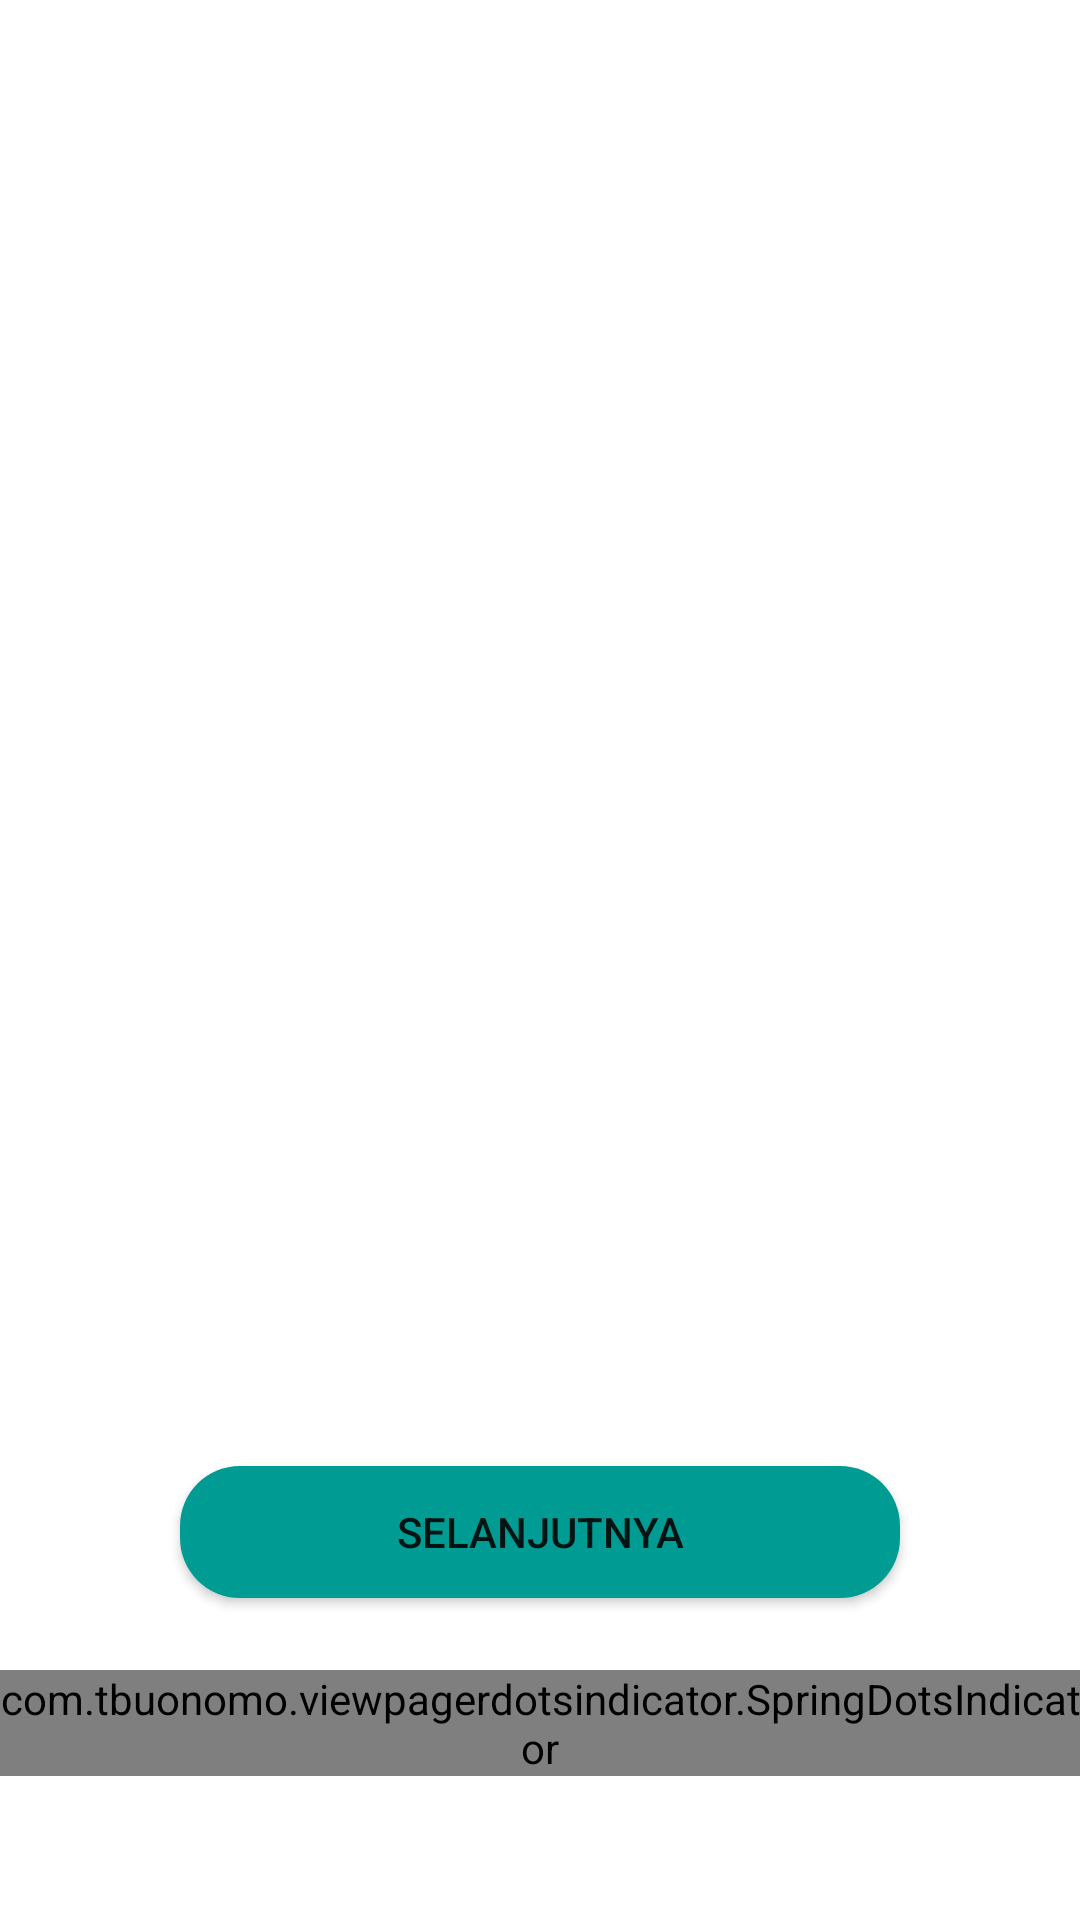

This screen was rendered from an Android layout file. Write that file and the resources it references.
<!-- AndroidManifest.xml: application theme Theme.MedSafeCycle -->
<!-- res/layout/activity_landing.xml -->
<?xml version="1.0" encoding="utf-8"?>
<androidx.constraintlayout.widget.ConstraintLayout xmlns:android="http://schemas.android.com/apk/res/android"
    xmlns:app="http://schemas.android.com/apk/res-auto"
    xmlns:tools="http://schemas.android.com/tools"
    android:layout_width="match_parent"
    android:layout_height="match_parent"
    tools:context=".landing.LandingActivity">

    <androidx.viewpager2.widget.ViewPager2
        android:id="@+id/view_pager"
        android:layout_width="match_parent"
        android:layout_height="match_parent"
        app:layout_constraintBottom_toBottomOf="parent"
        app:layout_constraintEnd_toEndOf="parent"
        app:layout_constraintStart_toStartOf="parent"
        app:layout_constraintTop_toTopOf="parent" />

    <Button
        android:id="@+id/to_two"
        android:layout_width="240dp"
        android:layout_height="44dp"
        android:layout_marginBottom="24dp"
        android:background="@drawable/landing_button"
        android:text="@string/selanjutnya"
        app:layout_constraintBottom_toTopOf="@+id/spring_dots_indicator"
        app:layout_constraintEnd_toEndOf="parent"
        app:layout_constraintStart_toStartOf="parent" />

    <com.tbuonomo.viewpagerdotsindicator.SpringDotsIndicator
        android:id="@+id/spring_dots_indicator"
        android:layout_width="wrap_content"
        android:layout_height="wrap_content"
        android:layout_marginBottom="48dp"
        app:dampingRatio="0.5"
        app:dotsColor="@color/dark_teal"
        app:dotsCornerRadius="2dp"
        app:dotsSize="16dp"
        app:dotsSpacing="6dp"
        app:dotsStrokeColor="@color/dark_teal"
        app:dotsStrokeWidth="2dp"
        app:layout_constraintBottom_toBottomOf="@+id/view_pager"
        app:layout_constraintEnd_toEndOf="parent"
        app:layout_constraintStart_toStartOf="parent"
        app:stiffness="300" />

</androidx.constraintlayout.widget.ConstraintLayout>
<!-- resources referenced by this layout -->
<resources>
  <color name="dark_teal">#009C93</color>
  <!-- drawable landing_button (drawable) -->
  <?xml version="1.0" encoding="utf-8"?>
  <shape xmlns:android="http://schemas.android.com/apk/res/android">
      <solid android:color="@color/dark_teal" /> 
      <corners android:radius="20dp" /> 
  </shape>
  <string name="selanjutnya">selanjutnya</string>
  <style name="Theme.MedSafeCycle" parent="Theme.MaterialComponents.Light.NoActionBar">
          
          <item name="colorPrimary">@color/dark_teal</item>
          <item name="colorPrimaryVariant">@color/dark_teal</item>
          <item name="colorOnPrimary">@color/white</item>
          
          <item name="colorSecondary">@color/teal_200</item>
          <item name="colorSecondaryVariant">@color/teal_700</item>
          <item name="colorOnSecondary">@color/black</item>
          
          <item name="android:statusBarColor">?attr/colorPrimaryVariant</item>
          
  
      </style>
  <color name="white">#FFFFFFFF</color>
  <color name="teal_200">#FF03DAC5</color>
  <color name="teal_700">#FF018786</color>
  <color name="black">#FF000000</color>
</resources>
